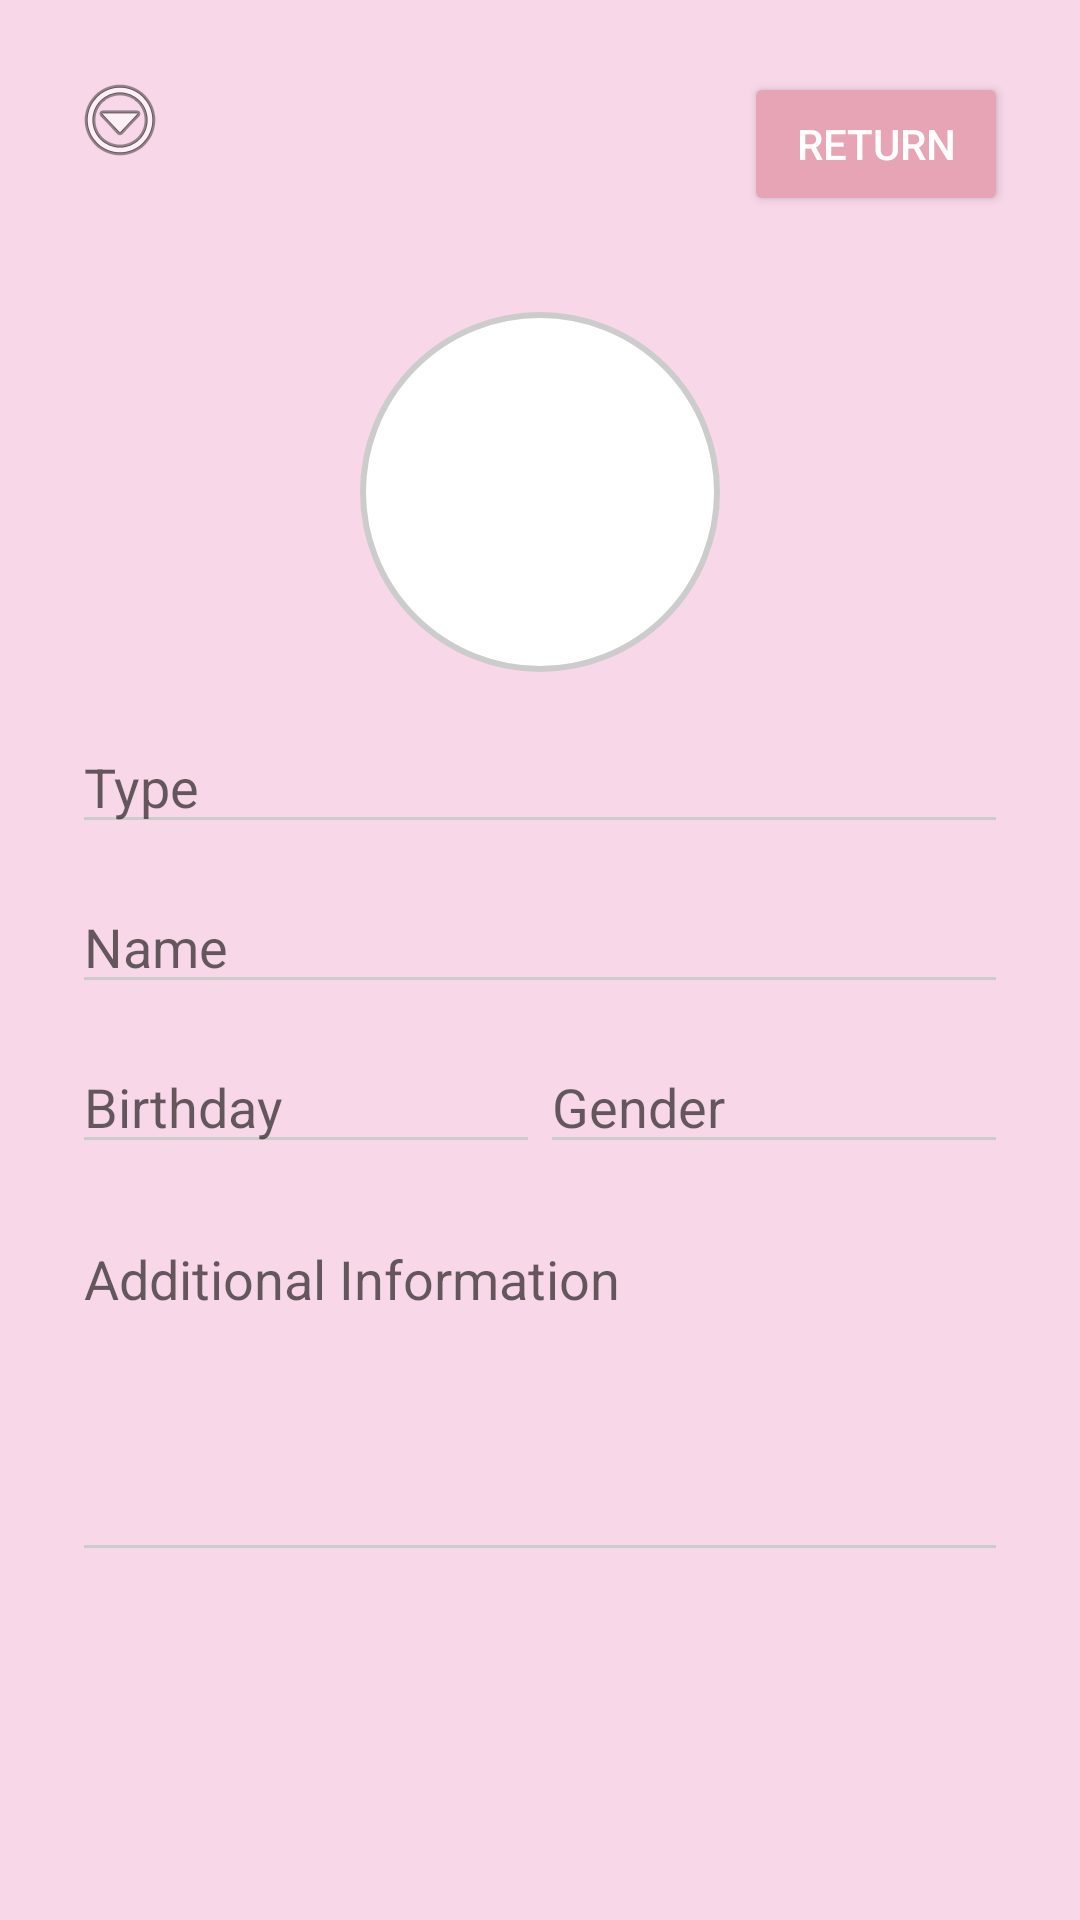

Write the Android layout XML for this screen, with the resource values it uses.
<!-- AndroidManifest.xml: fallback theme Theme.MaterialComponents.DayNight.NoActionBar -->
<!-- res/layout/activity_pet_detail.xml -->
<?xml version="1.0" encoding="utf-8"?>
<androidx.constraintlayout.widget.ConstraintLayout
    xmlns:android="http://schemas.android.com/apk/res/android"
    xmlns:app="http://schemas.android.com/apk/res-auto"
    android:layout_width="match_parent"
    android:layout_height="match_parent"
    android:padding="24dp"
    android:background="#F8D7E8">

    
    <ImageButton
        android:id="@+id/buttonEditToggle"
        android:layout_width="wrap_content"
        android:layout_height="wrap_content"
        android:src="@android:drawable/ic_menu_more"
        android:background="@android:color/transparent"
        android:contentDescription="Edit"
        app:layout_constraintTop_toTopOf="parent"
        app:layout_constraintStart_toStartOf="parent" />

    
    <Button
        android:id="@+id/buttonReturn"
        android:layout_width="wrap_content"
        android:layout_height="wrap_content"
        android:text="Return"
        android:textColor="#FFFFFF"
        android:backgroundTint="#E6A4B4"
        app:layout_constraintTop_toTopOf="parent"
        app:layout_constraintEnd_toEndOf="parent" />

    
    <FrameLayout
        android:id="@+id/petImageFrame"
        android:layout_width="120dp"
        android:layout_height="120dp"
        android:layout_marginTop="32dp"
        android:background="@drawable/circle_background"
        app:layout_constraintTop_toBottomOf="@id/buttonReturn"
        app:layout_constraintStart_toStartOf="parent"
        app:layout_constraintEnd_toEndOf="parent">

        <ImageView
            android:id="@+id/imagePet"
            android:layout_width="match_parent"
            android:layout_height="match_parent"
            android:contentDescription="Pet photo"
            android:scaleType="centerCrop" />
    </FrameLayout>



    
    <EditText
        android:id="@+id/inputType"
        android:layout_width="0dp"
        android:layout_height="wrap_content"
        android:hint="Type"
        android:inputType="text"
        android:enabled="false"
        android:backgroundTint="#CCCCCC"
        app:layout_constraintTop_toBottomOf="@id/petImageFrame"
        app:layout_constraintStart_toStartOf="parent"
        app:layout_constraintEnd_toEndOf="parent"
        android:layout_marginTop="16dp" />


    
    <EditText
        android:id="@+id/inputName"
        android:layout_width="0dp"
        android:layout_height="wrap_content"
        android:hint="Name"
        android:inputType="text"
        android:enabled="false"
        android:backgroundTint="#CCCCCC"
        app:layout_constraintTop_toBottomOf="@id/inputType"
        app:layout_constraintStart_toStartOf="parent"
        app:layout_constraintEnd_toEndOf="parent"
        android:layout_marginTop="12dp" />

    
    <EditText
        android:id="@+id/inputBirthday"
        android:layout_width="0dp"
        android:layout_height="wrap_content"
        android:hint="Birthday"
        android:inputType="text"
        android:enabled="false"
        android:backgroundTint="#CCCCCC"
        app:layout_constraintTop_toBottomOf="@id/inputName"
        app:layout_constraintStart_toStartOf="parent"
        app:layout_constraintEnd_toStartOf="@id/inputGender"
        android:layout_marginTop="12dp" />

    
    <EditText
        android:id="@+id/inputGender"
        android:layout_width="0dp"
        android:layout_height="wrap_content"
        android:hint="Gender"
        android:inputType="text"
        android:enabled="false"
        android:backgroundTint="#CCCCCC"
        app:layout_constraintTop_toBottomOf="@id/inputName"
        app:layout_constraintStart_toEndOf="@id/inputBirthday"
        app:layout_constraintEnd_toEndOf="parent"
        android:layout_marginTop="12dp" />

    
    <EditText
        android:id="@+id/inputInfo"
        android:layout_width="0dp"
        android:layout_height="120dp"
        android:hint="Additional Information"
        android:inputType="textMultiLine"
        android:gravity="top"
        android:minLines="3"
        android:enabled="false"
        android:backgroundTint="#CCCCCC"
        app:layout_constraintTop_toBottomOf="@id/inputBirthday"
        app:layout_constraintStart_toStartOf="parent"
        app:layout_constraintEnd_toEndOf="parent"
        android:layout_marginTop="16dp" />

</androidx.constraintlayout.widget.ConstraintLayout>
<!-- resources referenced by this layout -->
<resources>
  <!-- drawable circle_background (drawable) -->
  <?xml version="1.0" encoding="utf-8"?>
  <shape xmlns:android="http://schemas.android.com/apk/res/android"
      android:shape="oval">
  
      
      <solid android:color="#FFFFFF"/>
  
      
      <stroke
          android:width="2dp"
          android:color="#CCCCCC"/>
  </shape>
</resources>
